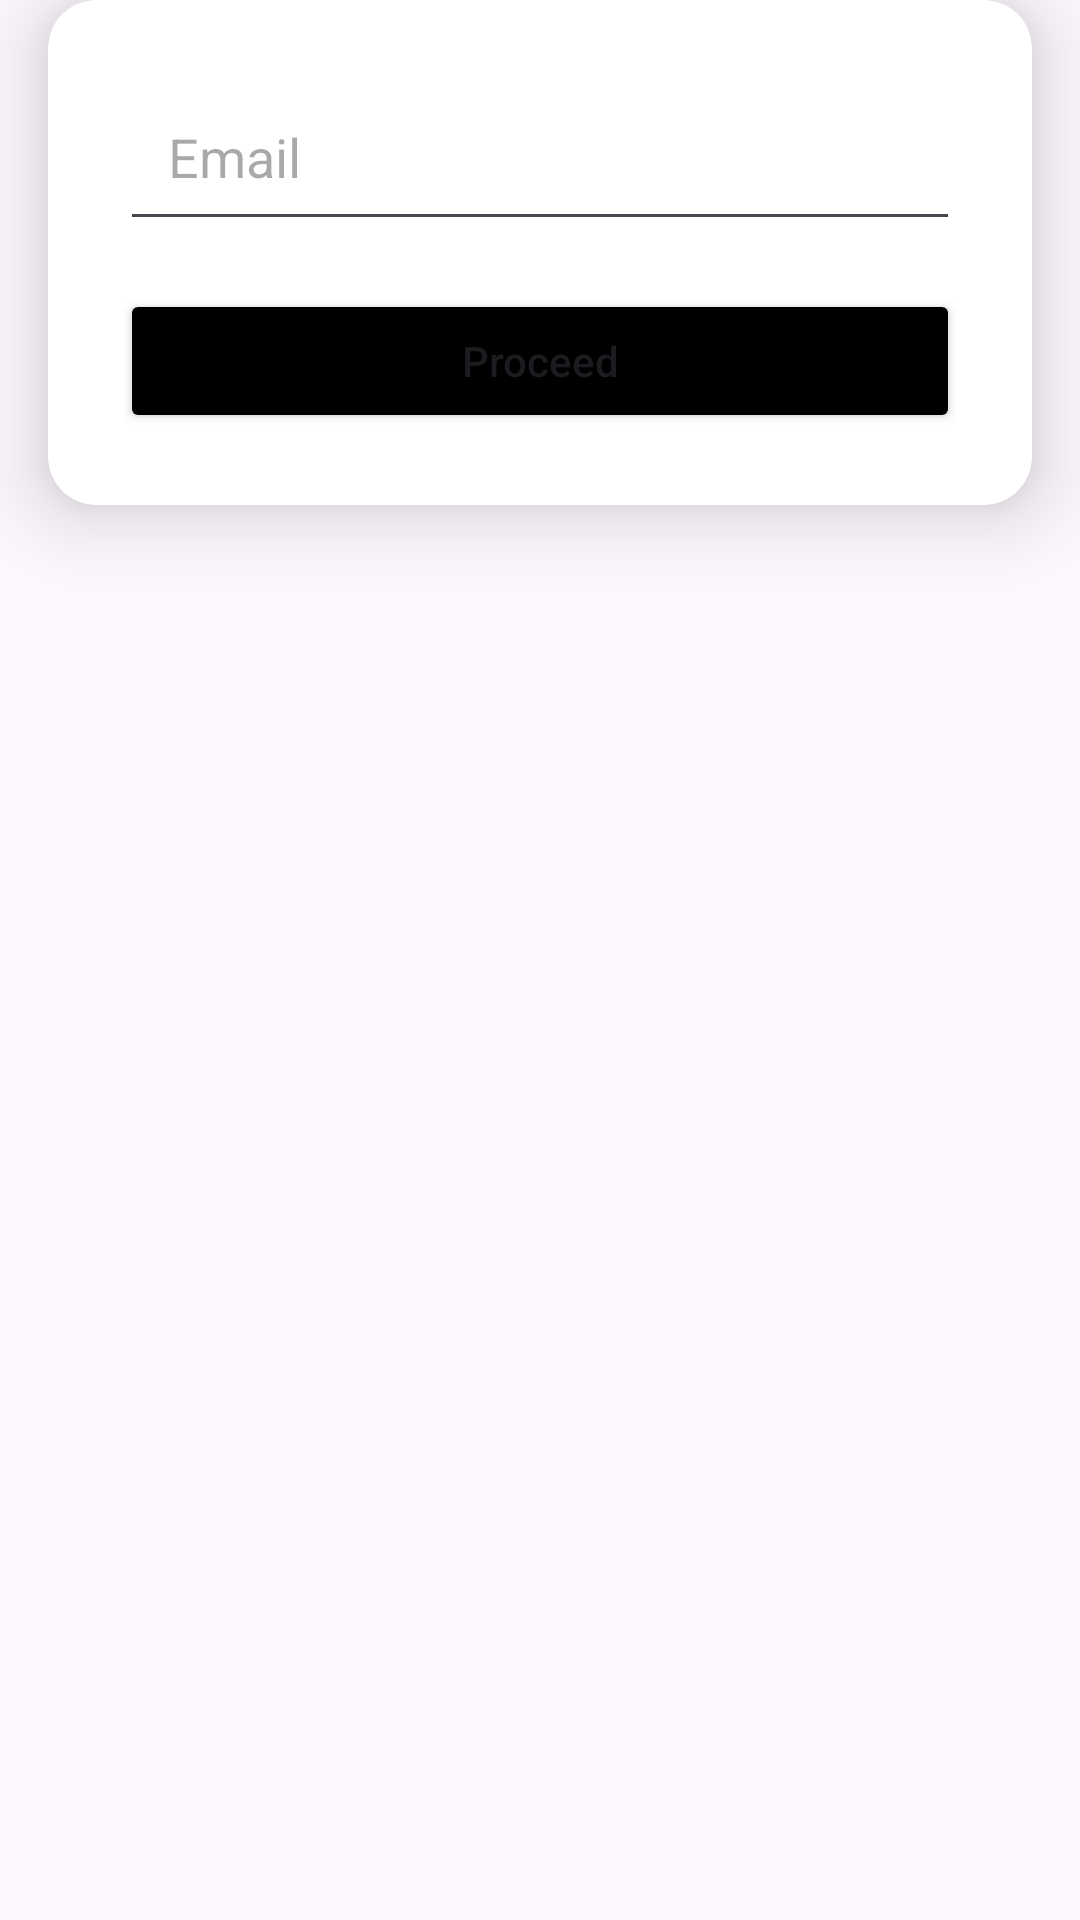

This screen was rendered from an Android layout file. Write that file and the resources it references.
<!-- AndroidManifest.xml: application theme Theme.Voting_app -->
<!-- res/layout/activity_password_reset.xml -->
<?xml version="1.0" encoding="utf-8"?>
<androidx.constraintlayout.widget.ConstraintLayout xmlns:android="http://schemas.android.com/apk/res/android"
    xmlns:app="http://schemas.android.com/apk/res-auto"
    xmlns:tools="http://schemas.android.com/tools"
    android:id="@+id/main"
    android:layout_width="match_parent"
    android:layout_height="match_parent"
    tools:context=".Activities.PasswordResetActivity">

    <androidx.cardview.widget.CardView
        android:id="@+id/cardView"
        android:layout_width="match_parent"
        android:layout_height="wrap_content"
        android:layout_marginStart="16dp"
        android:layout_marginEnd="16dp"
        app:cardCornerRadius="16dp"
        app:cardElevation="16dp"
        app:layout_constraintEnd_toEndOf="parent"
        app:layout_constraintStart_toStartOf="parent"
        tools:layout_editor_absoluteY="94dp">

        <LinearLayout
            android:layout_width="match_parent"
            android:layout_height="wrap_content"
            android:gravity="center"
            android:orientation="vertical"
            android:padding="16dp">

            <EditText
                android:id="@+id/user_email"
                android:layout_width="match_parent"
                android:layout_height="wrap_content"
                android:layout_margin="8dp"
                android:hint="Email"
                android:padding="16dp" /> 


            <Button
                android:id="@+id/signup_btn"
                android:layout_width="match_parent"
                android:layout_height="wrap_content"
                android:layout_margin="8dp"
                android:backgroundTint="@color/black"
                android:padding="8dp"
                android:text="Proceed"
                android:textAllCaps="false" />

        </LinearLayout>
    </androidx.cardview.widget.CardView>


</androidx.constraintlayout.widget.ConstraintLayout>
<!-- resources referenced by this layout -->
<resources>
  <style name="Theme.Voting_app" parent="Base.Theme.Voting_app" />
  <style name="Base.Theme.Voting_app" parent="Theme.Material3.DayNight.NoActionBar">
          
          
      </style>
  <!-- not gathered from this repository: default colours our renderer supplied (Android Studio template values) -->
  <color name="black">#FF000000</color>
</resources>
